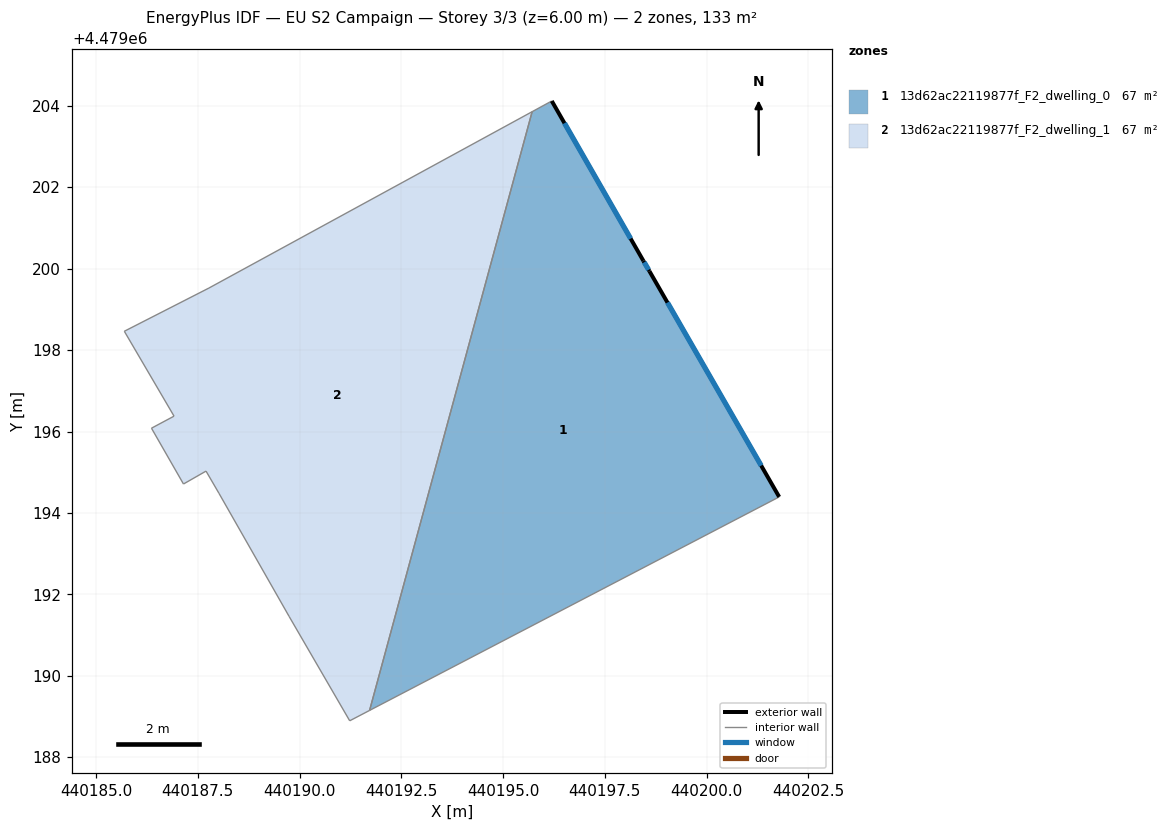
=== STOREY PLAN SPEC (per zone: floor XY polygon, exterior-wall plan segments, windows/doors) ===
zone 1: 13d62ac22119877f_F2_dwelling_0  (66.6 m²)
  floor: (440198.45, 4479200.20) (440198.59, 4479199.94) (440201.78, 4479194.40) (440191.72, 4479189.15) (440195.71, 4479203.86) (440196.20, 4479204.12)
  exterior wall: (440198.45, 4479200.20) – (440196.20, 4479204.12)  [4.5 m]
    window: (440198.13, 4479200.74) – (440196.51, 4479203.58)  [7.1 m²]
  exterior wall: (440198.59, 4479199.94) – (440198.45, 4479200.20)  [0.3 m]
    window: (440198.57, 4479199.97) – (440198.47, 4479200.16)  [0.5 m²]
  exterior wall: (440201.78, 4479194.40) – (440198.59, 4479199.94)  [6.4 m]
    window: (440201.34, 4479195.17) – (440199.04, 4479199.17)  [10.0 m²]
  interior walls: 3
zone 2: 13d62ac22119877f_F2_dwelling_1  (66.6 m²)
  floor: (440195.71, 4479203.86) (440191.72, 4479189.15) (440191.23, 4479188.90) (440189.74, 4479191.46) (440188.02, 4479194.48) (440187.70, 4479195.03) (440187.15, 4479194.71) (440186.36, 4479196.08) (440186.92, 4479196.38) (440185.70, 4479198.46) (440187.77, 4479199.53)
  interior walls: 11

=== DERIVED (storey summary) ===
Building: EU S2 Campaign
Storey: 3 of 3  (floor level z = 6.00 m)
Storey gross floor area: 133.1 m²
Zones on this storey: 2
  - 13d62ac22119877f_F2_dwelling_0: floor 66.6 m²; exterior wall 11.2 m (33.6 m²); 3 window(s) 17.6 m²; WWR 52.2%
  - 13d62ac22119877f_F2_dwelling_1: floor 66.6 m²
Zone adjacency (shared interzone walls):
  - 13d62ac22119877f_F2_dwelling_0 ↔ 13d62ac22119877f_F2_dwelling_1